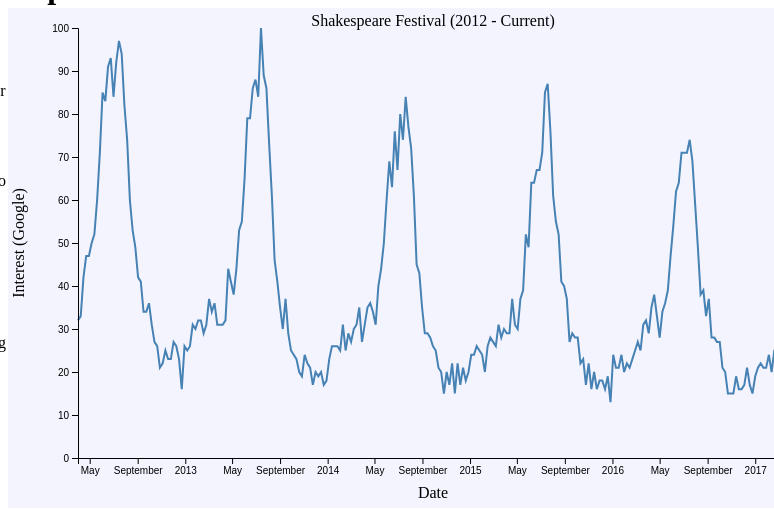
D3 v4 page, settled after 360 driven frames (6 s of simulated time); the page loaded 1 data file(s).


// ── js/festival.js
// set the dimensions and margins of the graph
var margin = {top: 20, right: 20, bottom: 50, left: 70},
    width = 800 - margin.left - margin.right,
    height = 500 - margin.top - margin.bottom;

// parse the date / time
var parseTime = d3.timeParse("%Y-%m-%d");

// set the ranges
var x = d3.scaleTime().range([0, width]);
var y = d3.scaleLinear().range([height, 0]);

// define the line
var valueline = d3.line()
    .x(function(d) { return x(d.date); })
    .y(function(d) { return y(d.value); });

// append the svg obgect to the body of the page
// appends a 'group' element to 'svg'
// moves the 'group' element to the top left margin
var svg = d3.select(".vis").append("svg")
    .attr("width", width + margin.left + margin.right)
    .attr("height", height + margin.top + margin.bottom)
  .append("g")
    .attr("transform",
          "translate(" + margin.left + "," + margin.top + ")");

// Get the data
d3.csv("festival.csv", function(error, data) {
  if (error) throw error;

  // format the data
  data.forEach(function(d) {
      d.date = parseTime(d.date);
      d.value = +d.value;
  });

  // Scale the range of the data
  x.domain(d3.extent(data, function(d) { return d.date; }));
  y.domain([0, d3.max(data, function(d) { return d.value; })]);

  // Add the valueline path.
  svg.append("path")
      .data([data])
      .attr("class", "line")
      .attr("d", valueline);

  // Add the X Axis
  svg.append("g")
      .attr("transform", "translate(0," + height + ")")
      .call(d3.axisBottom(x)
        .ticks(d3.timeMonth.every(4)));

  svg.append("text")             
      .attr("transform",
            "translate(" + (width/2) + " ," + (height + margin.top + 20) + ")")
      .style("text-anchor", "middle")
      .text("Date");

  // Add the Y Axis
  svg.append("g")
      .call(d3.axisLeft(y));

  svg.append("text")
      .attr("transform", "rotate(-90)")
      .attr("y", 0 - margin.left)
      .attr("x",0 - (height / 2))
      .attr("dy", "1em")
      .style("text-anchor", "middle")
      .text("Interest (Google)"); 

  svg.append("text")
      .attr("x", (width / 2))             
      .attr("y", 0 - (margin.top / 8))
      .attr("text-anchor", "middle")  
      .style("font-size", "16px") 
      .text("Shakespeare Festival (2012 - Current)");

});

// ── js/index.js
function leftArrowPressed() {
   console.log("left");
}

function rightArrowPressed() {
   console.log("right");
}

document.onkeydown = function(evt) {
    evt = evt || window.event;
    switch (evt.keyCode) {
        case 37:
            leftArrowPressed();
            break;
        case 39:
            rightArrowPressed();
            break;
    }
};

### data: festival.csv
date, value
2012-04-01, 32
2012-04-08, 33
2012-04-15, 42
2012-04-22, 47
2012-04-29, 47
2012-05-06, 50
2012-05-13, 52
2012-05-20, 60
2012-05-27, 71
2012-06-03, 85
2012-06-10, 83
2012-06-17, 91
2012-06-24, 93
2012-07-01, 84
2012-07-08, 92
2012-07-15, 97
2012-07-22, 94
2012-07-29, 82
2012-08-05, 74
2012-08-12, 60
2012-08-19, 53
2012-08-26, 49
2012-09-02, 42
2012-09-09, 41
2012-09-16, 34
2012-09-23, 34
2012-09-30, 36
2012-10-07, 31
2012-10-14, 27
2012-10-21, 26
2012-10-28, 21
2012-11-04, 22
2012-11-11, 25
2012-11-18, 23
2012-11-25, 23
2012-12-02, 27
2012-12-09, 26
2012-12-16, 23
2012-12-23, 16
2012-12-30, 26
2013-01-06, 25
2013-01-13, 26
2013-01-20, 31
2013-01-27, 30
2013-02-03, 32
2013-02-10, 32
2013-02-17, 29
2013-02-24, 31
2013-03-03, 37
2013-03-10, 34
2013-03-17, 36
2013-03-24, 31
2013-03-31, 31
2013-04-07, 31
2013-04-14, 32
2013-04-21, 44
2013-04-28, 41
2013-05-05, 38
2013-05-12, 44
2013-05-19, 53
... 201 more rows